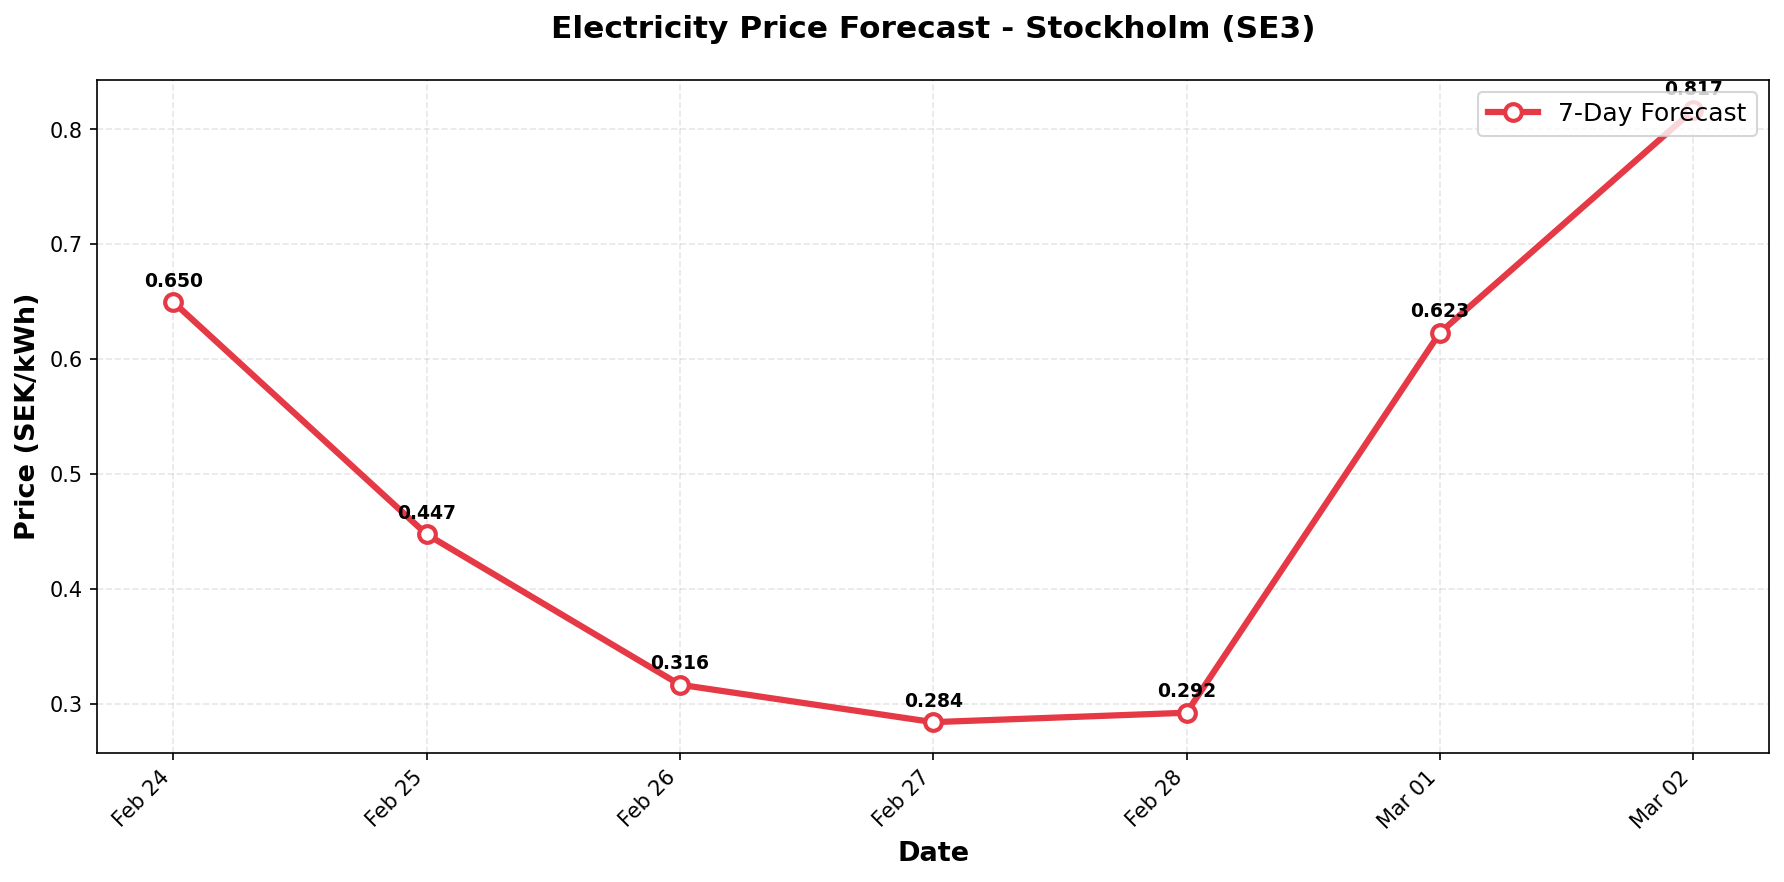

The data file committed next to this chart (first rows):
date, predicted_price
2026-02-24, 0.6498
2026-02-25, 0.4475
2026-02-26, 0.3164
2026-02-27, 0.2838
2026-02-28, 0.292
2026-03-01, 0.6229
2026-03-02, 0.8169
